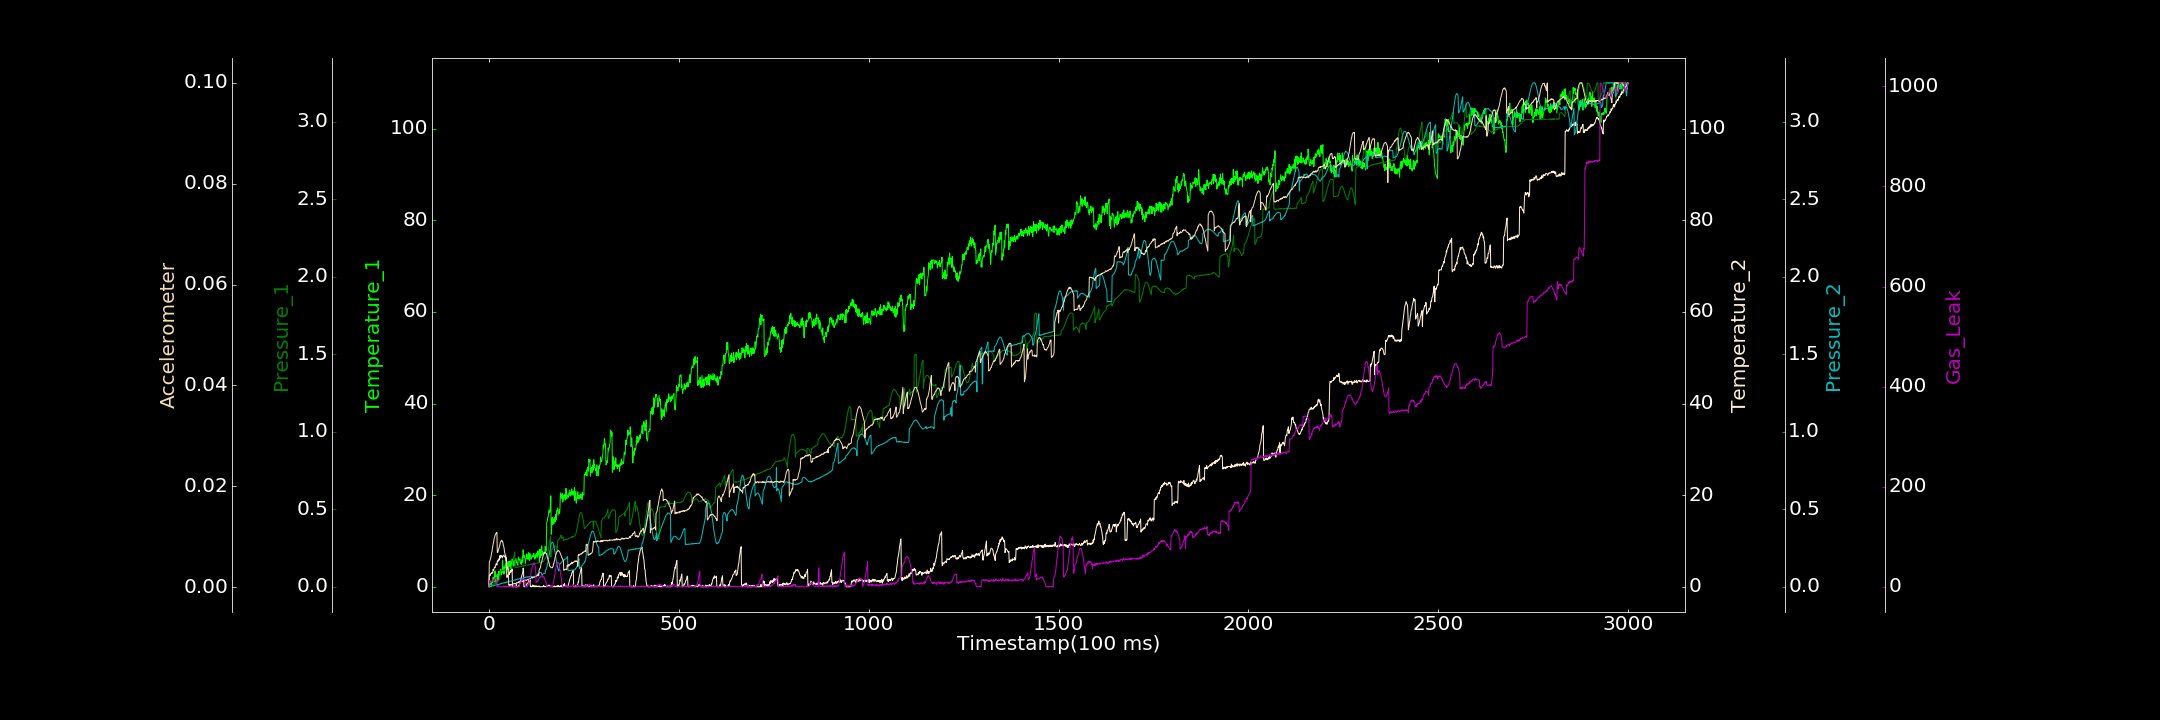

Data behind this chart, as committed beside it:
0.000000000, 0.692313118, 0.000478808, 0.162766247, 0.000000000, 0.000052034, 0.000000000
1, 0.000000000, 0.00008901, 2.583, 0.000000000, 0.004998, 8.133
2, 0.9424, 0.001032, 2.622, 0.0002492, 0.005115, 12.21
3, 0.4848, 0.002238, 2.666, 0.0002224, 0.005361, 8.236
4, 0.9504, 0.003857, 2.506, 0.002203, 0.005565, 8.374
5, 1.225, 0.005127, 2.926, 0.001645, 0.005823, 8.084
6, 0.000000000, 0.008098, 2.888, 0.004264, 0.006229, 11.84
7, 0.9538, 0.008378, 3.101, 0.004311, 0.006818, 11.19
8, 0.9936, 0.01061, 3.035, 0.00559, 0.006979, 11.06
9, 1.313, 0.01375, 2.955, 0.006976, 0.00762, 11.91
10, 0.8966, 0.01276, 3.07, 0.006386, 0.008029, 12.31
11, 2.04, 0.017, 3.772, 0.006403, 0.008454, 11.95
12, 1.455, 0.01736, 3.598, 0.006739, 0.008886, 12.87
13, 2.102, 0.01695, 3.775, 0.005792, 0.009374, 14.45
14, 1.214, 0.01709, 4.145, 0.00796, 0.00972, 15.24
15, 1.07, 0.0176, 4.288, 0.009028, 0.009902, 12.67
16, 3.489, 0.02362, 4.171, 0.01061, 0.01025, 14.63
17, 1.343, 0.02232, 4.442, 0.01176, 0.01042, 17.32
18, 2.507, 0.0235, 4.778, 0.01081, 0.01063, 17.24
19, 0.7126, 0.02436, 5.043, 0.01036, 0.01073, 18.71
20, 1.623, 0.02691, 4.988, 0.01488, 0.01071, 16.09
21, 1.418, 0.02659, 4.742, 0.01393, 0.01082, 0.000000000
22, 2.707, 0.02877, 5.605, 0.01203, 0.006829, 0.000000000
23, 1.473, 0.03397, 5.666, 0.01603, 0.006847, 0.000000000
24, 2.864, 0.03344, 5.537, 0.01243, 0.007056, 0.000000000
25, 1.647, 0.03763, 6.047, 0.01545, 0.00732, 1.556
26, 3.393, 0.04335, 6.054, 0.01651, 0.007669, 1.39
27, 3.071, 0.04796, 5.814, 0.01631, 0.007834, 0.000000000
28, 2.573, 0.05216, 6.294, 0.01687, 0.008209, 0.000000000
29, 3.443, 0.06412, 6.801, 0.01823, 0.008406, 0.000000000
30, 2.605, 0.1014, 6.265, 0.01799, 0.008852, 0.000000000
31, 3.811, 0.1027, 6.706, 0.02093, 0.009043, 0.000000000
32, 2.917, 0.1021, 6.829, 0.02015, 0.009113, 0.5341
33, 2.634, 0.101, 6.583, 0.02107, 0.009298, 0.399
34, 3.409, 0.1036, 6.708, 0.0216, 0.009274, 0.000000000
35, 3.149, 0.104, 6.307, 0.02167, 0.008986, 0.000000000
36, 5.83, 0.1048, 6.653, 0.02389, 0.009059, 0.000000000
37, 4.185, 0.1033, 6.726, 0.02332, 0.008745, 0.000000000
38, 3.211, 0.1065, 6.894, 0.02484, 0.008254, 0.543
39, 2.767, 0.1084, 6.755, 0.02548, 0.008006, 1.966
40, 4.355, 0.1101, 6.693, 0.02688, 0.007655, 1.429
41, 2.822, 0.1091, 6.645, 0.02468, 0.006989, 0.2304
42, 3.877, 0.1096, 6.462, 0.0266, 0.006651, 0.000000000
43, 4.739, 0.1129, 6.677, 0.02758, 0.006122, 0.000000000
44, 4.13, 0.1139, 6.935, 0.02628, 0.00537, 1.226
45, 5.172, 0.1143, 6.278, 0.02805, 0.005088, 0.000000000
46, 4.852, 0.1151, 6.313, 0.03007, 0.004489, 1.242
47, 4.295, 0.1038, 2.068, 0.03257, 0.00419, 0.000000000
48, 5.459, 0.09986, 2.049, 0.03034, 0.003972, 0.1907
49, 4.204, 0.1024, 2.485, 0.02976, 0.003784, 0.1342
50, 5.026, 0.1018, 2.603, 0.03235, 0.003501, 0.9138
51, 5.414, 0.1043, 2.326, 0.03258, 0.003568, 0.000000000
52, 3.678, 0.1043, 2.857, 0.03263, 0.0004048, 1.32
53, 5.547, 0.1048, 2.739, 0.03503, 0.0004594, 1.056
54, 4.866, 0.1043, 2.685, 0.0354, 0.0002755, 0.000000000
55, 4.494, 0.1047, 3.281, 0.03521, 0.0004666, 0.9124
56, 5.494, 0.1075, 3.125, 0.0364, 0.0003682, 0.000000000
57, 5.673, 0.1062, 3.581, 0.03641, 0.0004897, 0.1742
58, 3.91, 0.1054, 3.269, 0.03729, 0.0005239, 0.000000000
59, 4.916, 0.1266, 3.536, 0.03686, 0.0003234, 2.354
60, 5.432, 0.1311, 3.461, 0.0399, 0.0003401, 0.000000000
... 2,939 more rows
